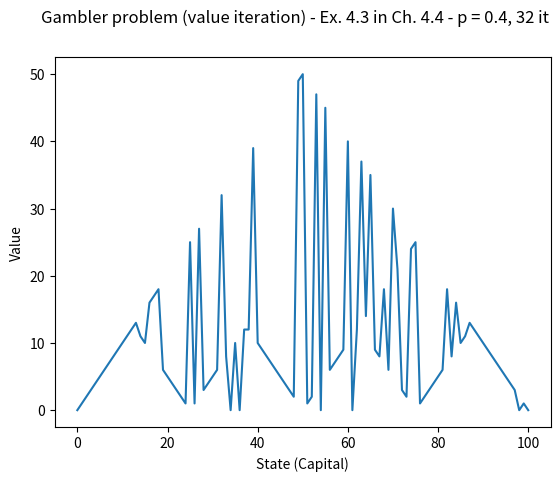

Write the Python code that produced this figure.
import matplotlib.pyplot as plt

########################
# Constant declarations
########################
p = 0.4  # Probability of the coin coming up heads
num_states = 100  # From 0 to 100, inclusive
theta = 1.0e-300  # Small positive number, threshold to stop value iteration
gamma = 1  # Discount factor

rewards = [0] * (num_states + 1)  # Creating array with num_states elements
rewards[num_states] = 1  # Setting reward of $100 state to 1
values = [0] * (num_states + 1)  # Creating values array by default equal to rewards
# values[num_states] = 1
policy = [0] * (num_states + 1)  # Creating array to hold wager for each state

########################
# Function declarations
########################

def main():
    iterations = 0
    delta = 9999  # Large number
    while (delta >= theta):  # If delta is below threshold, end and print result
        iterations += 1
        delta = 0  # Delta value to store max change in value
        for capital in range(1, num_states):  # For every state (capital)
            old_v = values[capital]  # Save old value
            bellman(capital)  # Run Bellman on capital, save to value
            delta = max(delta, abs(old_v - values[capital]))  # Set delta to max change in value
    plt.plot(policy)
    # plt.plot(values)
    plt.suptitle('Gambler problem (value iteration) - Ex. 4.3 in Ch. 4.4 - p = 0.4, 32 it')
    plt.xlabel('State (Capital)')
    plt.ylabel('Value')
    print(iterations)
    plt.show()

def bellman(capital):
    max_value = values[capital]
    for wager in range(0, min(capital, 100 - capital) + 1):  # Every possible wager
        win_state = capital + wager  # Possible states are (index +/- capital)
        lose_state = capital - wager
        sigma = p * (rewards[win_state] + gamma * values[win_state])  # Prob of winning
        sigma += (1 - p) * (rewards[lose_state] + gamma * values[lose_state])  # Losing
        if sigma > max_value:
            values[capital] = sigma  # Sigma value to store max expected value
            policy[capital] = wager
            max_value = sigma

########################
# Code to run
########################

main()